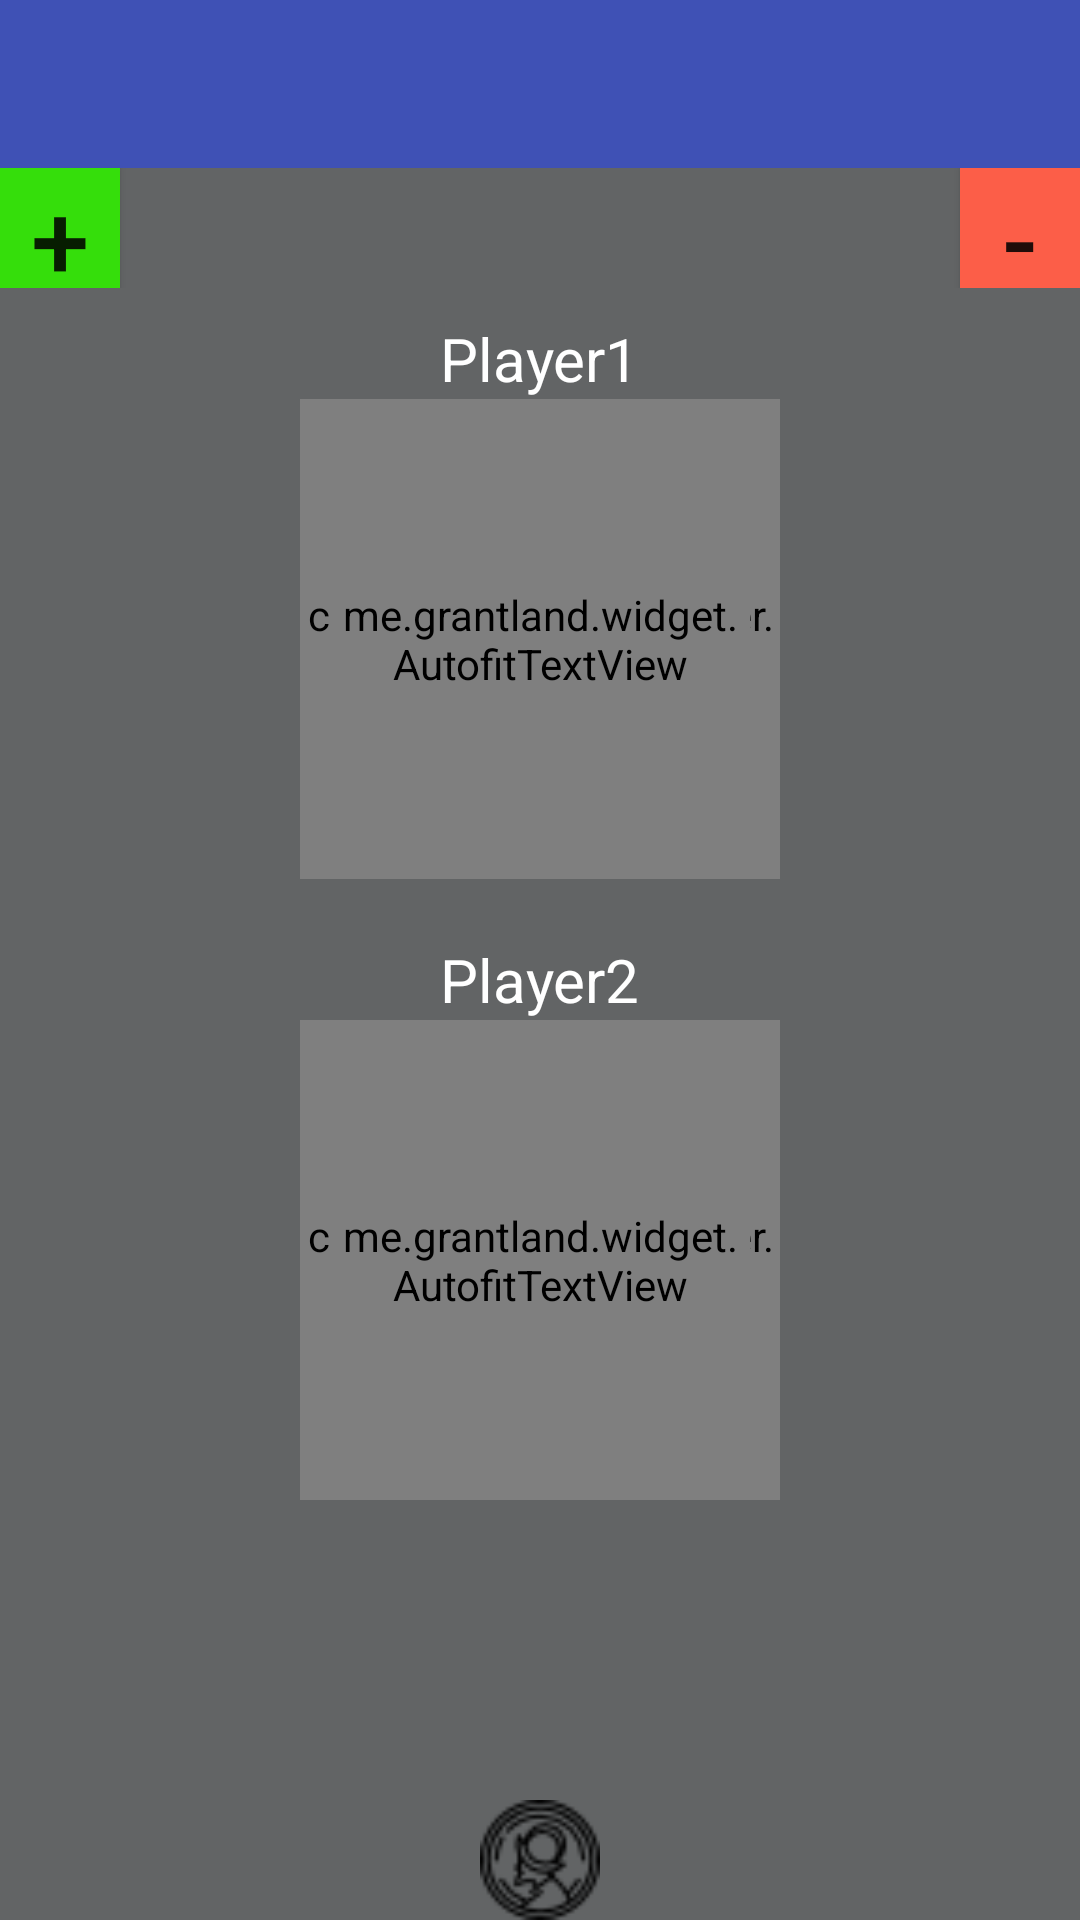

The Android layout XML behind this screen, and the referenced resources:
<!-- AndroidManifest.xml: application theme AppTheme -->
<!-- res/layout/scorescreen.xml -->
<?xml version="1.0" encoding="utf-8"?>
<LinearLayout xmlns:android="http://schemas.android.com/apk/res/android"
    xmlns:autofit="http://schemas.android.com/apk/res-auto"
    xmlns:app="http://schemas.android.com/apk/res-auto"
    xmlns:tools="http://schemas.android.com/tools"
    android:layout_width="match_parent"
    android:layout_height="match_parent"
    android:orientation="vertical"
    app:layout_behavior="@string/appbar_scrolling_view_behavior"
    tools:context="cs371m.lifepointcounter.ScoreScreen"
    android:background="#626465">

    <android.support.design.widget.AppBarLayout
        android:layout_width="match_parent"
        android:layout_height="wrap_content"
        android:theme="@style/AppTheme.AppBarOverlay">

        <android.support.v7.widget.Toolbar
            android:id="@+id/toolbar"
            android:layout_width="match_parent"
            android:layout_height="?attr/actionBarSize"
            android:background="?attr/colorPrimary"
            app:popupTheme="@style/AppTheme.PopupOverlay" />

    </android.support.design.widget.AppBarLayout>

    <RelativeLayout
        android:id="@+id/top_buttons"
        android:layout_width="match_parent"
        android:layout_height="wrap_content">

        <Button
            android:id="@+id/add_player"
            android:layout_width="40dp"
            android:layout_height="40dp"
            android:text="@string/add_player"
            android:background="@color/addPlayerColorLight"
            android:foregroundGravity="left"
            android:layout_alignParentTop="true"
            android:layout_alignParentLeft="true"
            android:layout_alignParentStart="true"
            android:onClick="addPlayer"
            android:textSize="35sp" />

        <Button
            android:id="@+id/remove_player"
            android:layout_width="40dp"
            android:layout_height="40dp"
            android:text="@string/remove_player"
            android:background="@color/removePlayerColorLight"
            android:foregroundGravity="right"
            android:layout_alignParentTop="true"
            android:layout_alignParentRight="true"
            android:layout_alignParentEnd="true"
            android:onClick="removePlayer"
            android:textSize="35sp"/>
    </RelativeLayout>

    <TableRow
        android:layout_width="wrap_content"
        android:layout_height="wrap_content"
        android:gravity="center"
        android:layout_gravity="center_horizontal"
        android:layout_marginTop="10dp">

        <TextView
            android:id="@+id/Player1"
            android:layout_width="wrap_content"
            android:layout_height="wrap_content"
            android:text="@string/Player1"
            android:textSize="20sp"
            android:textColor="#ffffff" />
    </TableRow>

    <RelativeLayout
        android:layout_width="wrap_content"
        android:layout_height="wrap_content"
        android:layout_gravity="center_horizontal">

        <cs371m.lifepointcounter.GraphicsView
            android:id="@+id/graphicsView"
            android:layout_width="160dp"
            android:layout_height="160dp" />

        <me.grantland.widget.AutofitTextView
            android:id="@+id/player1LifeText"
            android:layout_width="140dp"
            android:layout_height="wrap_content"
            android:layout_centerInParent="true"
            android:text="@string/life1"
            android:textColor="#ffffff"
            android:textSize="100sp"
            autofit:minTextSize="16sp"
            android:gravity="center"
            autofit:sizeToFit="true"
            android:singleLine="true"
            android:maxLines="1"
            />

    </RelativeLayout>

    <TableRow
        android:layout_width="wrap_content"
        android:layout_height="wrap_content"
        android:gravity="center"
        android:layout_gravity="center_horizontal"
        android:paddingTop="20dp">

        <TextView
            android:id="@+id/Player2"
            android:layout_width="wrap_content"
            android:layout_height="wrap_content"
            android:text="@string/Player2"
            android:textSize="20sp"
            android:textColor="#ffffff" />
    </TableRow>

    <RelativeLayout
        android:layout_width="wrap_content"
        android:layout_height="wrap_content"
        android:layout_gravity="center_horizontal">

        <cs371m.lifepointcounter.GraphicsView
            android:id="@+id/graphicsView2"
            android:layout_width="160dp"
            android:layout_height="160dp" />

        <me.grantland.widget.AutofitTextView
            android:id="@+id/player2LifeText"
            android:layout_width="140dp"
            android:layout_height="wrap_content"
            android:layout_centerInParent="true"
            android:text="@string/life2"
            android:textColor="#ffffff"
            android:textSize="100sp"
            autofit:minTextSize="16sp"
            android:gravity="center"
            autofit:sizeToFit="true"
            android:singleLine="true"
            android:maxLines="1" />

    </RelativeLayout>

    <RelativeLayout
        android:id="@+id/bottom_buttons"
        android:layout_width="match_parent"
        android:layout_height="match_parent"
        android:paddingTop="15dp">

        <Button
            android:id="@+id/die_button"
            android:background="@drawable/icon165"
            android:layout_width="40dp"
            android:layout_height="40dp"
            android:layout_gravity="left"
            android:onClick="rollDie"
            android:layout_alignParentBottom="true"
            android:layout_alignParentLeft="true"
            android:layout_alignParentStart="true" />

        <Button
            android:id="@+id/coin_button"
            android:background="@drawable/money"
            android:layout_width="40dp"
            android:layout_height="40dp"
            android:onClick="tossCoin"
            android:layout_alignParentBottom="true"
            android:layout_centerHorizontal="true" />

        <Button
            android:id="@+id/new_game_button"
            android:background="@drawable/arrows"
            android:layout_width="40dp"
            android:layout_height="40dp"
            android:onClick="startNewGame"
            android:layout_alignParentBottom="true"
            android:layout_alignParentRight="true"
            android:layout_alignParentEnd="true" />


    </RelativeLayout>


</LinearLayout>
<!-- resources referenced by this layout -->
<resources>
  <color name="addPlayerColorLight">#35DE0B</color>
  <color name="removePlayerColorLight">#fc5e48</color>
  <!-- drawable money: png bitmap (drawable, 1389 bytes) -->
  <string name="Player1">Player1</string>
  <string name="Player2">Player2</string>
  <string name="add_player">+</string>
  <string name="life1">20</string>
  <string name="life2">20</string>
  <string name="remove_player">-</string>
  <style name="AppTheme.AppBarOverlay" parent="ThemeOverlay.AppCompat.Dark.ActionBar" />
  <style name="AppTheme.PopupOverlay" parent="ThemeOverlay.AppCompat.Light" />
  <style name="AppTheme" parent="Theme.AppCompat.Light.DarkActionBar">
  
          
          <item name="colorPrimary">@color/colorPrimary</item>
          <item name="colorPrimaryDark">@color/colorPrimaryDark</item>
          <item name="colorAccent">@color/colorAccent</item>
      </style>
  <color name="colorPrimary">#3F51B5</color>
  <color name="colorPrimaryDark">#303F9F</color>
  <color name="colorAccent">#FF4081</color>
</resources>
